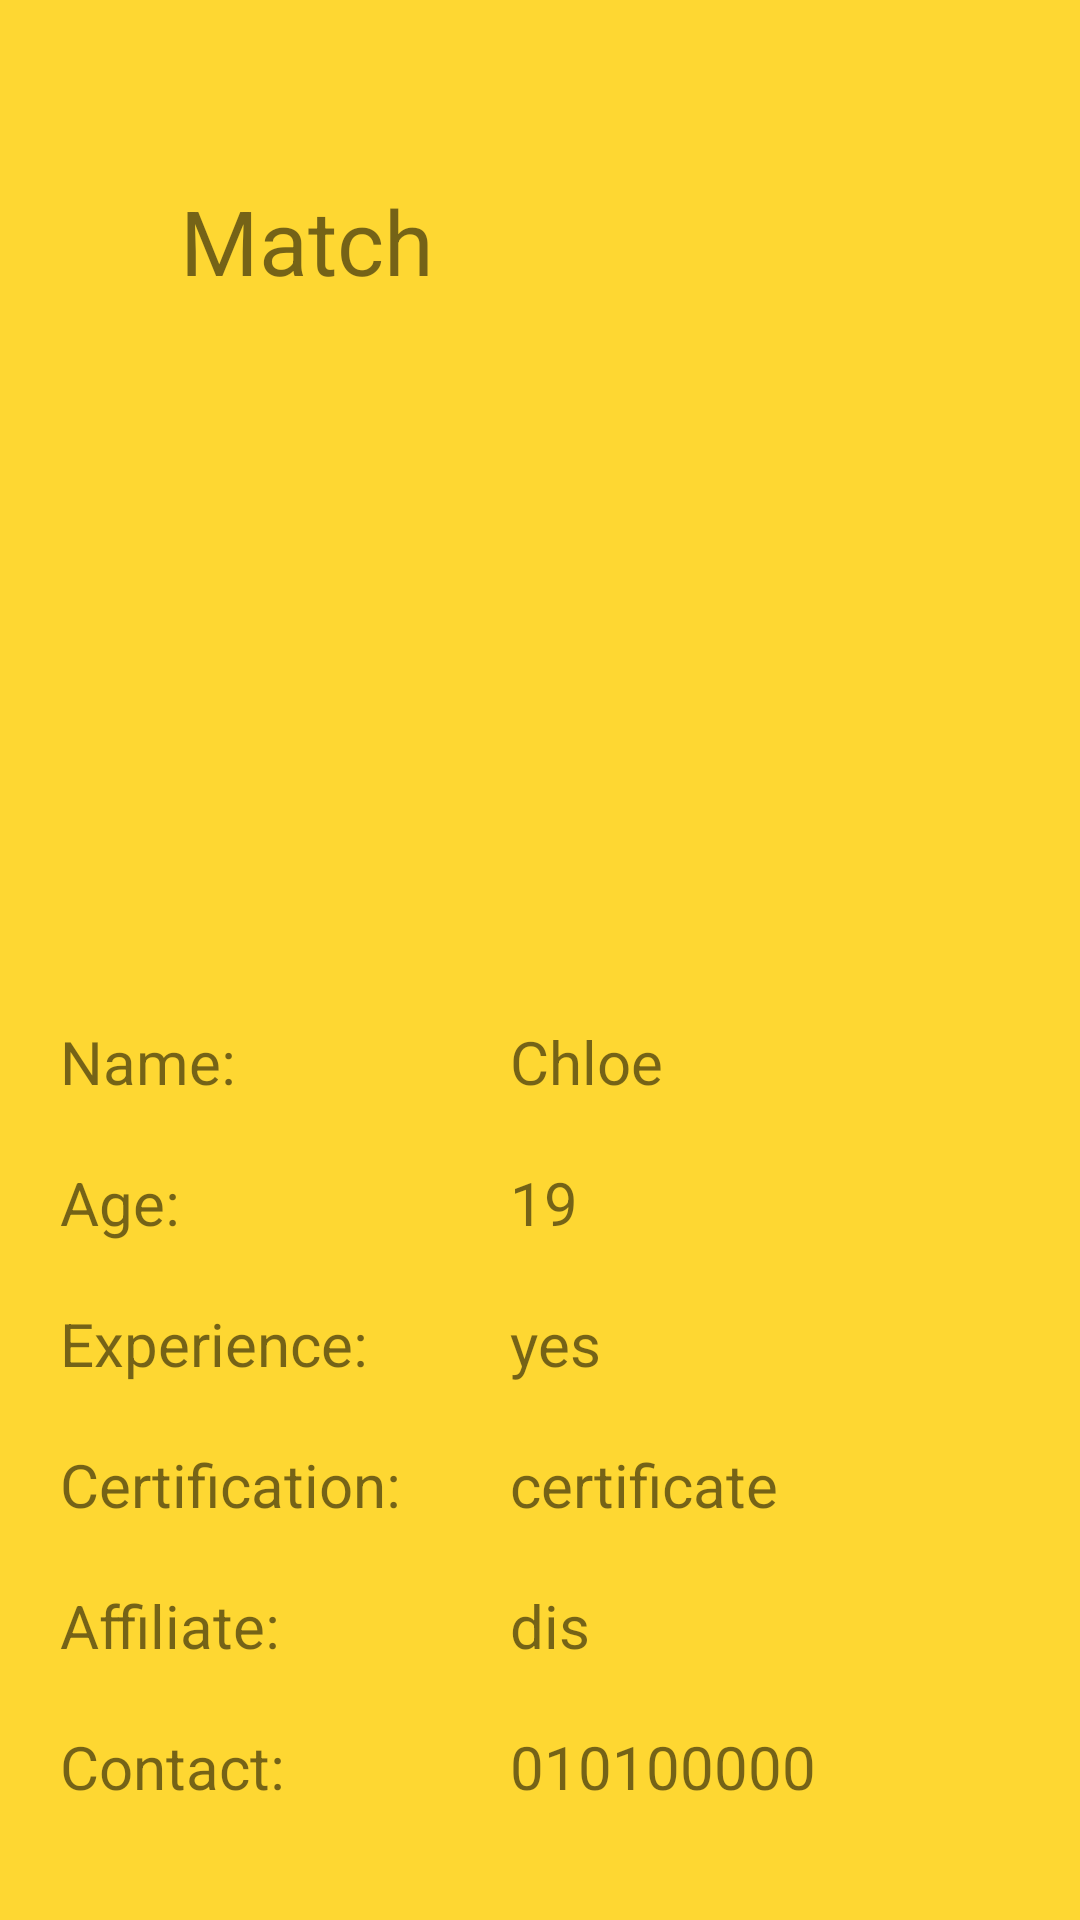

The Android layout XML behind this screen, and the referenced resources:
<!-- AndroidManifest.xml: application theme Theme.Caringly -->
<!-- res/layout/match.xml -->
<?xml version="1.0" encoding="utf-8"?>
<LinearLayout xmlns:android="http://schemas.android.com/apk/res/android"
    xmlns:app="http://schemas.android.com/apk/res-auto"
    xmlns:tools="http://schemas.android.com/tools"
    android:orientation="vertical"
    android:layout_width="match_parent"
    android:layout_height="match_parent"
    android:background="@color/yellow"
    android:padding="20dp">

    <TextView
        android:id="@+id/match"
        android:layout_width="match_parent"
        android:layout_height="wrap_content"
        android:padding="40dp"
        android:text="Match"
        android:textSize="30dp"/>

    <ImageView
        android:id="@+id/imageView3"
        android:layout_width="match_parent"
        android:layout_height="200dp"
        app:srcCompat="@drawable/human2"
        android:paddingBottom="20dp"/>

    <LinearLayout
        android:layout_width="match_parent"
        android:layout_height="wrap_content"
        android:orientation="horizontal">

        <TextView
            android:id="@+id/match_name"
            android:layout_width="150dp"
            android:layout_height="wrap_content"
            android:text="Name:"
            android:textSize="20dp"/>

        <TextView
            android:id="@+id/textView2"
            android:layout_width="wrap_content"
            android:layout_height="wrap_content"
            android:layout_weight="1"
            android:text="Chloe"
            android:textSize="20dp"/>

    </LinearLayout>

    <LinearLayout
        android:layout_width="match_parent"
        android:layout_height="wrap_content"
        android:orientation="horizontal"
        android:layout_marginTop="20dp">

        <TextView
            android:id="@+id/textView3"
            android:layout_width="150dp"
            android:layout_height="wrap_content"
            android:text="Age:"
            android:textSize="20dp"/>

        <TextView
            android:id="@+id/textView8"
            android:layout_width="wrap_content"
            android:layout_height="wrap_content"
            android:layout_weight="1"
            android:text="19"
            android:textSize="20dp"/>
    </LinearLayout>

    <LinearLayout
        android:layout_width="match_parent"
        android:layout_height="wrap_content"
        android:orientation="horizontal"
        android:layout_marginTop="20dp">

        <TextView
            android:id="@+id/textView4"
            android:layout_width="150dp"
            android:layout_height="wrap_content"
            android:text="Experience:"
            android:textSize="20dp"/>

        <TextView
            android:id="@+id/textView9"
            android:layout_width="wrap_content"
            android:layout_height="wrap_content"
            android:layout_weight="1"
            android:text="yes"
            android:textSize="20dp"/>
    </LinearLayout>

    <LinearLayout
        android:layout_width="match_parent"
        android:layout_height="wrap_content"
        android:orientation="horizontal"
        android:layout_marginTop="20dp">

        <TextView
            android:id="@+id/textView5"
            android:layout_width="150dp"
            android:layout_height="wrap_content"
            android:text="Certification:"
            android:textSize="20dp"/>

        <TextView
            android:id="@+id/textView10"
            android:layout_width="wrap_content"
            android:layout_height="wrap_content"
            android:text="certificate"
            android:textSize="20dp"/>

    </LinearLayout>

    <LinearLayout
        android:layout_width="match_parent"
        android:layout_height="wrap_content"
        android:orientation="horizontal"
        android:layout_marginTop="20dp">

        <TextView
            android:id="@+id/textView6"
            android:layout_width="150dp"
            android:layout_height="wrap_content"
            android:text="Affiliate:"
            android:textSize="20dp"/>

        <TextView
            android:id="@+id/textView11"
            android:layout_width="wrap_content"
            android:layout_height="wrap_content"
            android:layout_weight="1"
            android:text="dis"
            android:textSize="20dp"/>
    </LinearLayout>

    <LinearLayout
        android:layout_width="match_parent"
        android:layout_height="wrap_content"
        android:orientation="horizontal"
        android:layout_marginTop="20dp">

        <TextView
            android:id="@+id/textView7"
            android:layout_width="150dp"
            android:layout_height="wrap_content"
            android:text="Contact:"
            android:textSize="20dp"/>

        <TextView
            android:id="@+id/textView12"
            android:layout_width="wrap_content"
            android:layout_height="wrap_content"
            android:layout_weight="1"
            android:text="010100000"
            android:textSize="20dp"/>
    </LinearLayout>

</LinearLayout>
<!-- resources referenced by this layout -->
<resources>
  <color name="yellow">#fed732</color>
  <style name="Theme.Caringly" parent="Theme.MaterialComponents.DayNight.NoActionBar">
          
          <item name="colorPrimary">@color/purple_500</item>
          <item name="colorPrimaryVariant">@color/purple_700</item>
          <item name="colorOnPrimary">@color/white</item>
          
          <item name="colorSecondary">@color/teal_200</item>
          <item name="colorSecondaryVariant">@color/teal_700</item>
          <item name="colorOnSecondary">@color/black</item>
          
          <item name="android:statusBarColor">?attr/colorPrimaryVariant</item>
          
      </style>
  <color name="purple_500">#FF6200EE</color>
  <color name="purple_700">#FF3700B3</color>
  <color name="white">#FFFFFFFF</color>
  <color name="teal_200">#FF03DAC5</color>
  <color name="teal_700">#FF018786</color>
  <color name="black">#FF000000</color>
</resources>
